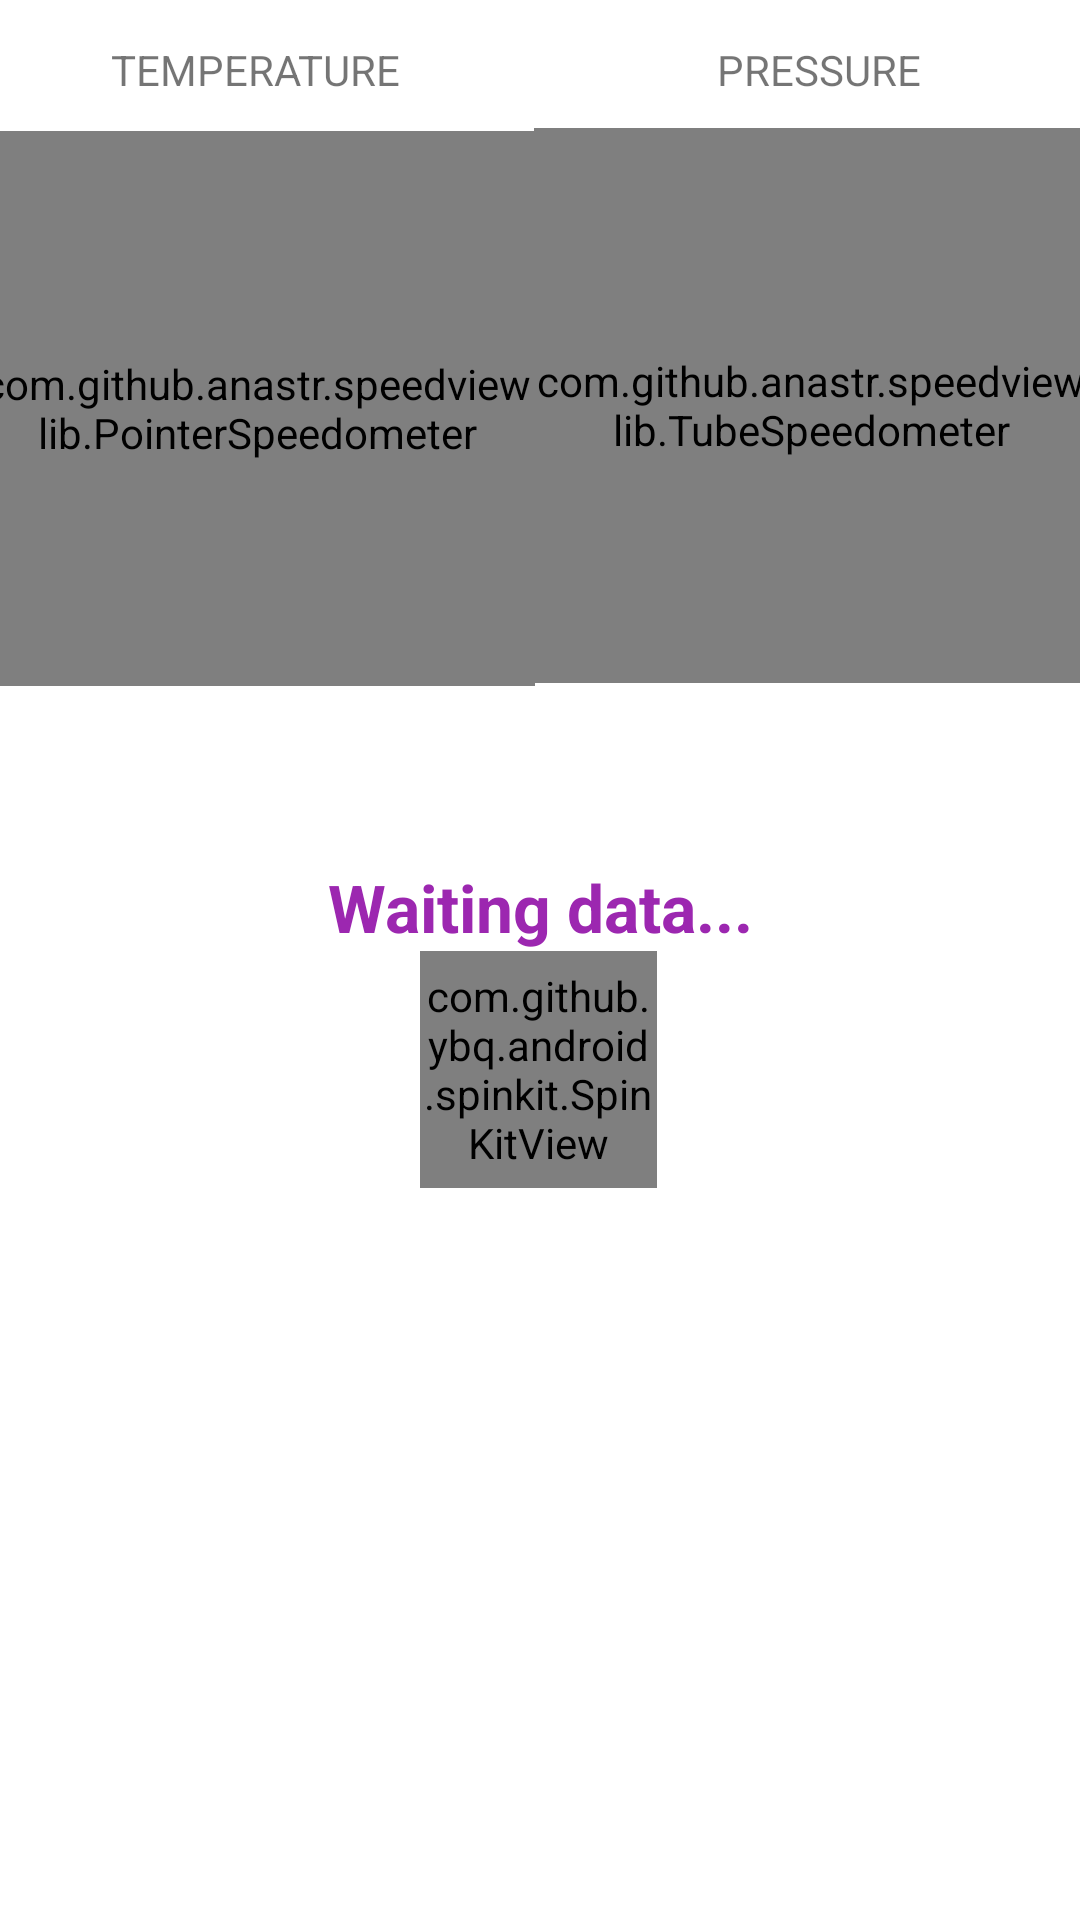

Reconstruct the res/layout file that produces this screen, plus the resources it refers to.
<!-- AndroidManifest.xml: application theme Theme.george -->
<!-- res/layout/fragment_weather_station.xml -->
<?xml version="1.0" encoding="utf-8"?>
<androidx.constraintlayout.widget.ConstraintLayout xmlns:android="http://schemas.android.com/apk/res/android"
    xmlns:app="http://schemas.android.com/apk/res-auto"
    xmlns:tools="http://schemas.android.com/tools"
    android:layout_width="match_parent"
    android:layout_height="match_parent"
    tools:context=".WeatherStationFragment">

    <TextView
        android:id="@+id/weatherstationTemperatureText"
        android:layout_width="match_parent"
        android:layout_height="wrap_content"
        android:layout_marginTop="60dp"
        android:gravity="center"
        android:text="Waiting data..."
        android:textColor="#9C27B0"
        android:textColorLink="#E91E63"
        android:textSize="22sp"
        android:textStyle="bold"
        app:layout_constraintTop_toBottomOf="@+id/speedViewPressure"
        tools:layout_editor_absoluteX="0dp" />

    <com.github.ybq.android.spinkit.SpinKitView
        android:id="@+id/spin_kit"
        style="@style/SpinKitView.Large.Wave"
        android:layout_width="79dp"
        android:layout_height="79dp"
        android:layout_gravity="center"
        app:SpinKit_Color="#F67FA8"
        app:layout_constraintEnd_toEndOf="parent"
        app:layout_constraintHorizontal_bias="0.498"
        app:layout_constraintStart_toStartOf="parent"
        app:layout_constraintTop_toBottomOf="@id/weatherstationTemperatureText" />

    <com.github.anastr.speedviewlib.PointerSpeedometer
        android:id="@+id/speedViewTemperature"
        android:layout_width="185dp"
        android:layout_height="185dp"
        app:layout_constraintBottom_toBottomOf="parent"
        app:layout_constraintEnd_toStartOf="@id/speedViewPressure"
        app:layout_constraintHorizontal_bias="0.263"
        app:layout_constraintStart_toStartOf="parent"
        app:layout_constraintTop_toTopOf="parent"
        app:layout_constraintVertical_bias="0.096"
        app:sv_backgroundCircleColor="#595959"
        app:sv_indicator="NeedleIndicator"
        app:sv_maxSpeed="50"
        app:sv_minSpeed="-50"
        app:sv_unit="℃"
        app:sv_withTremble="false" />

    <com.github.anastr.speedviewlib.TubeSpeedometer
        android:id="@+id/speedViewPressure"
        android:layout_width="185dp"
        android:layout_height="185dp"
        android:layout_marginEnd="4dp"
        app:layout_constraintBottom_toBottomOf="parent"
        app:layout_constraintEnd_toEndOf="parent"
        app:layout_constraintStart_toEndOf="@+id/speedViewTemperature"
        app:layout_constraintTop_toTopOf="parent"
        app:layout_constraintVertical_bias="0.094"
        app:sv_maxSpeed="1070"
        app:sv_minSpeed="940"
        app:sv_speedTextPadding="1dp"
        app:sv_unit="hPa"
        app:sv_withTremble="false" />

    <TextView
        android:layout_width="wrap_content"
        android:layout_height="wrap_content"
        android:layout_marginEnd="56dp"
        android:text="PRESSURE"
        android:textColorLink="#000000"
        app:layout_constraintBottom_toTopOf="@+id/speedViewPressure"
        app:layout_constraintEnd_toEndOf="@+id/speedViewPressure"
        app:layout_constraintTop_toTopOf="parent"
        app:layout_constraintVertical_bias="0.571" />

    <TextView
        android:layout_width="wrap_content"
        android:layout_height="wrap_content"
        android:layout_marginStart="44dp"
        android:text="TEMPERATURE"
        android:textColorLink="#000000"
        app:layout_constraintBottom_toTopOf="@+id/speedViewTemperature"
        app:layout_constraintStart_toStartOf="@+id/speedViewTemperature"
        app:layout_constraintTop_toTopOf="parent"
        app:layout_constraintVertical_bias="0.551" />

    <androidx.constraintlayout.widget.Guideline
        android:id="@+id/guideline2"
        android:layout_width="wrap_content"
        android:layout_height="wrap_content"
        android:orientation="horizontal"
        app:layout_constraintGuide_begin="20dp" />

</androidx.constraintlayout.widget.ConstraintLayout>
<!-- resources referenced by this layout -->
<resources>
  <style name="Theme.george" parent="Theme.MaterialComponents.DayNight.DarkActionBar">
          
          <item name="colorPrimary">@color/purple_500</item>
          <item name="colorPrimaryVariant">@color/purple_700</item>
          <item name="colorOnPrimary">@color/white</item>
          
          <item name="colorSecondary">@color/teal_200</item>
          <item name="colorSecondaryVariant">@color/teal_700</item>
          <item name="colorOnSecondary">@color/black</item>
          
          <item name="android:statusBarColor">?attr/colorPrimaryVariant</item>
          
      </style>
  <!-- not gathered from this repository: default colours our renderer supplied (Android Studio template values) -->
  <color name="purple_500">#FF6200EE</color>
  <color name="purple_700">#FF3700B3</color>
  <color name="teal_200">#FF03DAC5</color>
  <color name="teal_700">#FF018786</color>
  <color name="black">#FF000000</color>
  <color name="white">#FFFFFFFF</color>
</resources>
